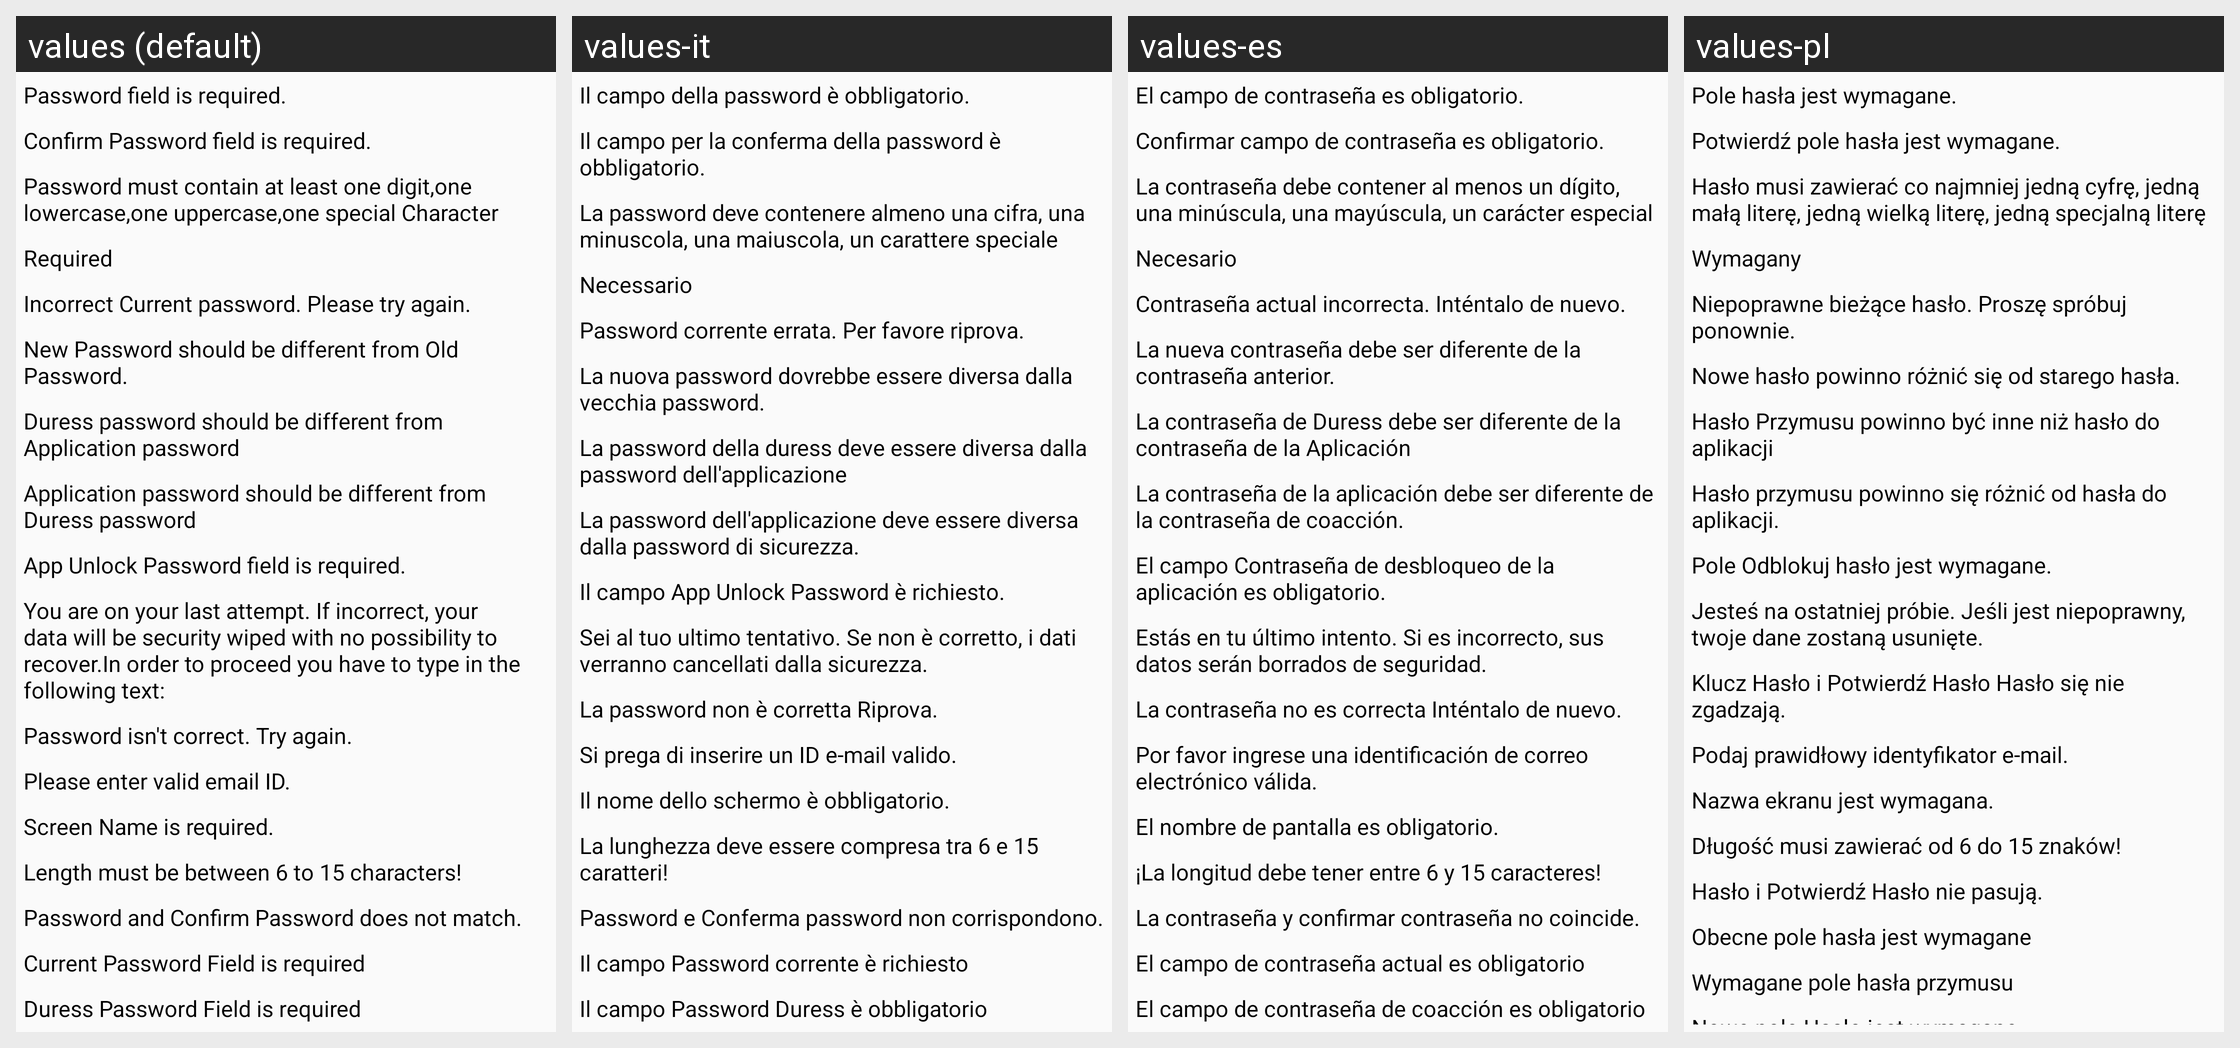

The Android screen above is rendered under several locales of the same app. Produce the string resources it draws, with the default and per-locale values.
Android screen res/layout/test.xml rendered under 4 locales, left to right: values (default), values-it, values-es, values-pl. Device: Nexus 5 (rendered at 1080×1920; each locale shown at half size, 540×960, under a caption strip naming it); theme AppTheme.
Other locales in the repository, not shown: values-de, values-fr, values-nl, values-pt, values-ru, values-sv, values-tr, values-zh.
Strings drawn on this screen, with the default value and each locale's value (text and hints the layout hard-codes, and strings that could not be matched under every locale, appear in the picture but are not listed):

password_field_is_required
  values: Password field is required.
  values-it: Il campo della password è obbligatorio.
  values-es: El campo de contraseña es obligatorio.
  values-pl: Pole hasła jest wymagane.

confirm_password_field_is_required
  values: Confirm Password field is required.
  values-it: Il campo per la conferma della password è obbligatorio.
  values-es: Confirmar campo de contraseña es obligatorio.
  values-pl: Potwierdź pole hasła jest wymagane.

password_must_contain_at_least_one_digit_one_lowercase_one_uppercase_one_special_character
  values: Password must contain at least one digit,one lowercase,one uppercase,one special Character
  values-it: La password deve contenere almeno una cifra, una minuscola, una maiuscola, un carattere speciale
  values-es: La contraseña debe contener al menos un dígito, una minúscula, una mayúscula, un carácter especial
  values-pl: Hasło musi zawierać co najmniej jedną cyfrę, jedną małą literę, jedną wielką literę, jedną specjalną literę

required
  values: Required
  values-it: Necessario
  values-es: Necesario
  values-pl: Wymagany

incorrect_current_password_please_try_again
  values: Incorrect Current password. Please try again.
  values-it: Password corrente errata. Per favore riprova.
  values-es: Contraseña actual incorrecta. Inténtalo de nuevo.
  values-pl: Niepoprawne bieżące hasło. Proszę spróbuj ponownie.

new_password_should_be_different_from_old_password
  values: New Password should be different from Old Password.
  values-it: La nuova password dovrebbe essere diversa dalla vecchia password.
  values-es: La nueva contraseña debe ser diferente de la contraseña anterior.
  values-pl: Nowe hasło powinno różnić się od starego hasła.

duress_password_should_be_different_from_application_password
  values: Duress password should be different from Application password
  values-it: La password della duress deve essere diversa dalla password dell'applicazione
  values-es: La contraseña de Duress debe ser diferente de la contraseña de la Aplicación
  values-pl: Hasło Przymusu powinno być inne niż hasło do aplikacji

application_password_should_be_different_from_duress_password
  values: Application password should be different from Duress password
  values-it: La password dell'applicazione deve essere diversa dalla password di sicurezza.
  values-es: La contraseña de la aplicación debe ser diferente de la contraseña de coacción.
  values-pl: Hasło przymusu powinno się różnić od hasła do aplikacji.

app_unlock_password_field_is_required
  values: App Unlock Password field is required.
  values-it: Il campo App Unlock Password è richiesto.
  values-es: El campo Contraseña de desbloqueo de la aplicación es obligatorio.
  values-pl: Pole Odblokuj hasło jest wymagane.

you_are_on_your_last_attempt_if_incorrect_your_data_will_be_security_wiped
  values: You are on your last attempt. If incorrect, your data will be security wiped with no possibility to recover.In order to proceed you have to type in the following text:
  values-it: Sei al tuo ultimo tentativo. Se non è corretto, i dati verranno cancellati dalla sicurezza.
  values-es: Estás en tu último intento. Si es incorrecto, sus datos serán borrados de seguridad.
  values-pl: Jesteś na ostatniej próbie. Jeśli jest niepoprawny, twoje dane zostaną usunięte.

password_isn_t_correct_try_again
  values: Password isn't correct. Try again.
  values-it: La password non è corretta Riprova.
  values-es: La contraseña no es correcta Inténtalo de nuevo.
  values-pl: Klucz Hasło i Potwierdź Hasło Hasło się nie zgadzają.

please_enter_valid_email_id
  values: Please enter valid email ID.
  values-it: Si prega di inserire un ID e-mail valido.
  values-es: Por favor ingrese una identificación de correo electrónico válida.
  values-pl: Podaj prawidłowy identyfikator e-mail.

screen_name_is_required
  values: Screen Name is required.
  values-it: Il nome dello schermo è obbligatorio.
  values-es: El nombre de pantalla es obligatorio.
  values-pl: Nazwa ekranu jest wymagana.

length_must_be_between_6_to_15_characters
  values: Length must be between 6 to 15 characters!
  values-it: La lunghezza deve essere compresa tra 6 e 15 caratteri!
  values-es: ¡La longitud debe tener entre 6 y 15 caracteres!
  values-pl: Długość musi zawierać od 6 do 15 znaków!

password_and_confirm_password_does_not_match
  values: Password and Confirm Password does not match.
  values-it: Password e Conferma password non corrispondono.
  values-es: La contraseña y confirmar contraseña no coincide.
  values-pl: Hasło i Potwierdź Hasło nie pasują.

current_password_field_is_required
  values: Current Password Field is required
  values-it: Il campo Password corrente è richiesto
  values-es: El campo de contraseña actual es obligatorio
  values-pl: Obecne pole hasła jest wymagane

duress_password_field_is_required
  values: Duress Password Field is required
  values-it: Il campo Password Duress è obbligatorio
  values-es: El campo de contraseña de coacción es obligatorio
  values-pl: Wymagane pole hasła przymusu
